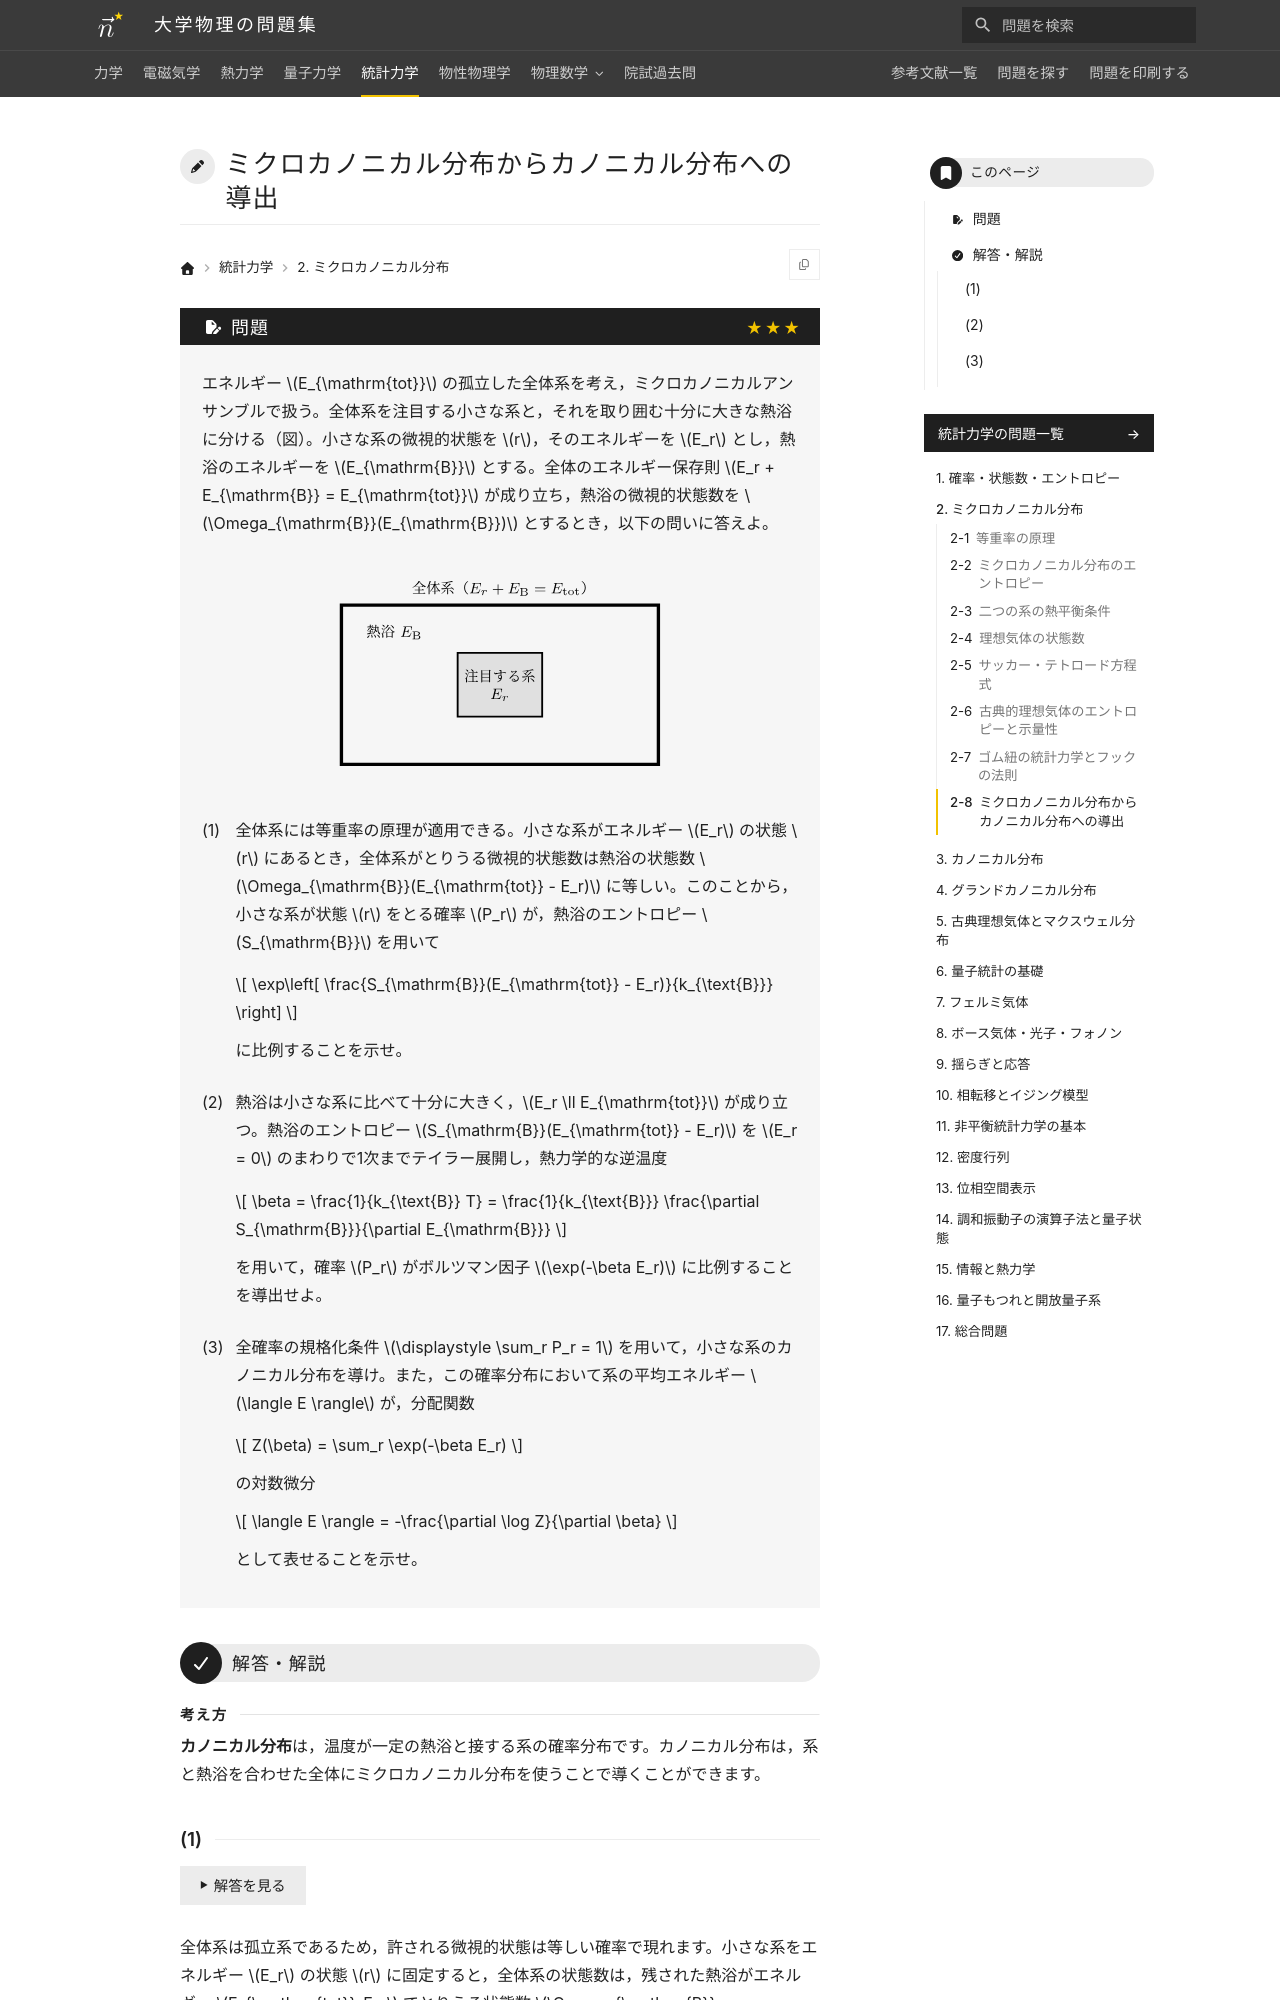

repository: Nanana-2/physics-site · page: 05statistical_mechanics/02/02_080/index.html · generator: mkdocs

---
tags:
  - 発展
---

# ミクロカノニカル分布からカノニカル分布への導出

## 問題
エネルギー $E_{\mathrm{tot}}$ の孤立した全体系を考え，ミクロカノニカルアンサンブルで扱う。全体系を注目する小さな系と，それを取り囲む十分に大きな熱浴に分ける（図）。小さな系の微視的状態を $r$，そのエネルギーを $E_r$ とし，熱浴のエネルギーを $E_{\mathrm{B}}$ とする。全体のエネルギー保存則 $E_r + E_{\mathrm{B}} = E_{\mathrm{tot}}$ が成り立ち，熱浴の微視的状態数を $\Omega_{\mathrm{B}}(E_{\mathrm{B}})$ とするとき，以下の問いに答えよ。

<figure class="problem-figure" markdown>
![問題の図](../../assets/figures/statistical-mechanics/02_080-p-light.svg#only-light)
![問題の図](../../assets/figures/statistical-mechanics/02_080-p-dark.svg#only-dark)
</figure>

(1) 全体系には等重率の原理が適用できる。小さな系がエネルギー $E_r$ の状態 $r$ にあるとき，全体系がとりうる微視的状態数は熱浴の状態数 $\Omega_{\mathrm{B}}(E_{\mathrm{tot}} - E_r)$ に等しい。このことから，小さな系が状態 $r$ をとる確率 $P_r$ が，熱浴のエントロピー $S_{\mathrm{B}}$ を用いて

$$
\exp\left[ \frac{S_{\mathrm{B}}(E_{\mathrm{tot}} - E_r)}{k_{\text{B}}} \right]
$$

に比例することを示せ。

(2) 熱浴は小さな系に比べて十分に大きく，$E_r \ll E_{\mathrm{tot}}$ が成り立つ。熱浴のエントロピー $S_{\mathrm{B}}(E_{\mathrm{tot}} - E_r)$ を $E_r = 0$ のまわりで1次までテイラー展開し，熱力学的な逆温度

$$
\beta = \frac{1}{k_{\text{B}} T} = \frac{1}{k_{\text{B}}} \frac{\partial S_{\mathrm{B}}}{\partial E_{\mathrm{B}}}
$$

を用いて，確率 $P_r$ がボルツマン因子 $\exp(-\beta E_r)$ に比例することを導出せよ。

(3) 全確率の規格化条件 $\displaystyle \sum_r P_r = 1$ を用いて，小さな系のカノニカル分布を導け。また，この確率分布において系の平均エネルギー $\langle E \rangle$ が，分配関数

$$
Z(\beta) = \sum_r \exp(-\beta E_r)
$$

の対数微分

$$
\langle E \rangle = -\frac{\partial \log Z}{\partial \beta}
$$

として表せることを示せ。

---

## 解答・解説

<div class="approach" markdown>
**カノニカル分布**は，温度が一定の熱浴と接する系の確率分布です。カノニカル分布は，系と熱浴を合わせた全体にミクロカノニカル分布を使うことで導くことができます。
</div>
